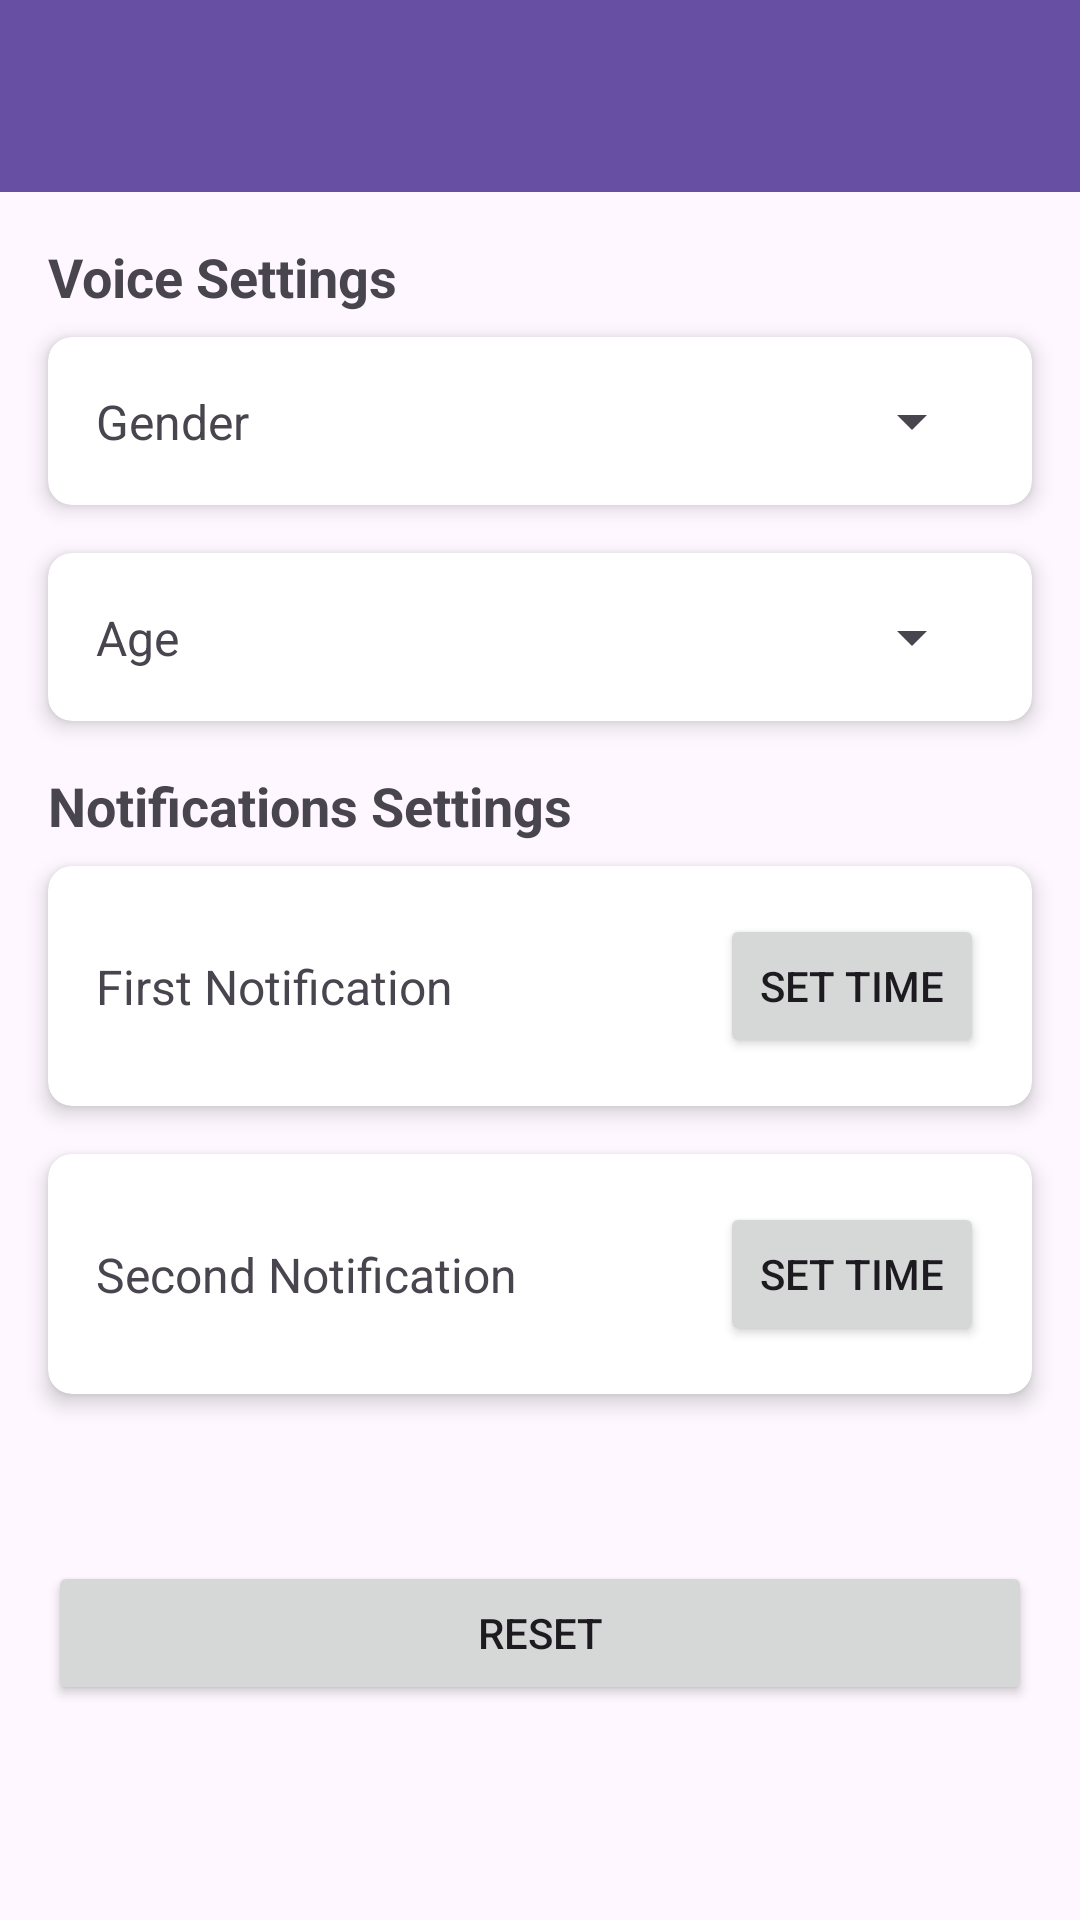

Reconstruct the res/layout file that produces this screen, plus the resources it refers to.
<!-- AndroidManifest.xml: application theme Theme.EFTApp -->
<!-- res/layout/fragment_settings.xml -->
<androidx.constraintlayout.widget.ConstraintLayout xmlns:android="http://schemas.android.com/apk/res/android"
    xmlns:app="http://schemas.android.com/apk/res-auto"
    xmlns:tools="http://schemas.android.com/tools"
    android:layout_width="match_parent"
    android:layout_height="match_parent"
    tools:context=".activities.SettingsFragment">

    
    <androidx.appcompat.widget.Toolbar
        android:id="@+id/settings_toolbar"
        android:layout_width="0dp"
        android:layout_height="wrap_content"
        android:background="?attr/colorPrimary"
        android:title="Voice Settings"
        android:titleTextColor="@android:color/white"
        android:elevation="4dp"
        app:layout_constraintTop_toTopOf="parent"
        app:layout_constraintStart_toStartOf="parent"
        app:layout_constraintEnd_toEndOf="parent"/>

    
    <TextView
        android:id="@+id/voiceSettingTitle"
        android:layout_width="wrap_content"
        android:layout_height="wrap_content"
        android:text="Voice Settings"
        android:textSize="18sp"
        android:textStyle="bold"
        android:layout_marginStart="16dp"
        android:layout_marginTop="16dp"
        app:layout_constraintTop_toBottomOf="@id/settings_toolbar"
        app:layout_constraintStart_toStartOf="parent"/>

    
    <androidx.cardview.widget.CardView
        android:id="@+id/genderCard"
        android:layout_width="0dp"
        android:layout_height="wrap_content"
        android:layout_marginStart="16dp"
        android:layout_marginEnd="16dp"
        android:layout_marginTop="8dp"
        app:cardBackgroundColor="@android:color/white"
        app:cardCornerRadius="8dp"
        app:cardElevation="4dp"
        app:layout_constraintTop_toBottomOf="@id/voiceSettingTitle"
        app:layout_constraintStart_toStartOf="parent"
        app:layout_constraintEnd_toEndOf="parent">

        <androidx.constraintlayout.widget.ConstraintLayout
            android:layout_width="match_parent"
            android:layout_height="wrap_content"
            android:padding="16dp">

            
            <TextView
                android:id="@+id/labelGender"
                android:layout_width="wrap_content"
                android:layout_height="wrap_content"
                android:text="Gender"
                android:textSize="16sp"
                app:layout_constraintStart_toStartOf="parent"
                app:layout_constraintTop_toTopOf="parent"
                app:layout_constraintBottom_toBottomOf="parent" />

            
            <Spinner
                android:id="@+id/spinnerGender"
                android:layout_width="wrap_content"
                android:layout_height="wrap_content"
                android:spinnerMode="dropdown"
                app:layout_constraintEnd_toEndOf="parent"
                app:layout_constraintTop_toTopOf="parent"
                app:layout_constraintBottom_toBottomOf="parent" />
        </androidx.constraintlayout.widget.ConstraintLayout>
    </androidx.cardview.widget.CardView>

    
    <androidx.cardview.widget.CardView
        android:id="@+id/ageCard"
        android:layout_width="0dp"
        android:layout_height="wrap_content"
        android:layout_marginStart="16dp"
        android:layout_marginEnd="16dp"
        android:layout_marginTop="16dp"
        app:cardBackgroundColor="@android:color/white"
        app:cardCornerRadius="8dp"
        app:cardElevation="4dp"
        app:layout_constraintTop_toBottomOf="@id/genderCard"
        app:layout_constraintStart_toStartOf="parent"
        app:layout_constraintEnd_toEndOf="parent">

        <androidx.constraintlayout.widget.ConstraintLayout
            android:layout_width="match_parent"
            android:layout_height="wrap_content"
            android:padding="16dp">

            
            <TextView
                android:id="@+id/labelAge"
                android:layout_width="wrap_content"
                android:layout_height="wrap_content"
                android:text="Age"
                android:textSize="16sp"
                app:layout_constraintStart_toStartOf="parent"
                app:layout_constraintTop_toTopOf="parent"
                app:layout_constraintBottom_toBottomOf="parent" />

            
            <Spinner
                android:id="@+id/spinnerAge"
                android:layout_width="wrap_content"
                android:layout_height="wrap_content"
                android:spinnerMode="dropdown"
                app:layout_constraintEnd_toEndOf="parent"
                app:layout_constraintTop_toTopOf="parent"
                app:layout_constraintBottom_toBottomOf="parent" />
        </androidx.constraintlayout.widget.ConstraintLayout>
    </androidx.cardview.widget.CardView>

    
    <TextView
        android:id="@+id/notificationsSettingTitle"
        android:layout_width="wrap_content"
        android:layout_height="wrap_content"
        android:text="Notifications Settings"
        android:textSize="18sp"
        android:textStyle="bold"
        android:layout_marginStart="16dp"
        android:layout_marginTop="16dp"
        app:layout_constraintTop_toBottomOf="@id/ageCard"
        app:layout_constraintStart_toStartOf="parent"/>

    
    <androidx.cardview.widget.CardView
        android:id="@+id/firstNotificationCard"
        android:layout_width="0dp"
        android:layout_height="wrap_content"
        android:layout_marginStart="16dp"
        android:layout_marginEnd="16dp"
        android:layout_marginTop="8dp"
        app:cardBackgroundColor="@android:color/white"
        app:cardCornerRadius="8dp"
        app:cardElevation="4dp"
        app:layout_constraintTop_toBottomOf="@id/notificationsSettingTitle"
        app:layout_constraintStart_toStartOf="parent"
        app:layout_constraintEnd_toEndOf="parent">

        <androidx.constraintlayout.widget.ConstraintLayout
            android:layout_width="match_parent"
            android:layout_height="wrap_content"
            android:padding="16dp">

            
            <TextView
                android:id="@+id/labelFirstNotification"
                android:layout_width="wrap_content"
                android:layout_height="wrap_content"
                android:text="First Notification"
                android:textSize="16sp"
                app:layout_constraintStart_toStartOf="parent"
                app:layout_constraintTop_toTopOf="parent"
                app:layout_constraintBottom_toBottomOf="parent" />

            
            <Button
                android:id="@+id/buttonFirstNotification"
                android:layout_width="wrap_content"
                android:layout_height="wrap_content"
                android:text="Set Time"
                app:layout_constraintEnd_toEndOf="parent"
                app:layout_constraintTop_toTopOf="parent"
                app:layout_constraintBottom_toBottomOf="parent" />
        </androidx.constraintlayout.widget.ConstraintLayout>
    </androidx.cardview.widget.CardView>

    
    <androidx.cardview.widget.CardView
        android:id="@+id/secondNotificationCard"
        android:layout_width="0dp"
        android:layout_height="wrap_content"
        android:layout_marginStart="16dp"
        android:layout_marginEnd="16dp"
        android:layout_marginTop="16dp"
        app:cardBackgroundColor="@android:color/white"
        app:cardCornerRadius="8dp"
        app:cardElevation="4dp"
        app:layout_constraintTop_toBottomOf="@id/firstNotificationCard"
        app:layout_constraintStart_toStartOf="parent"
        app:layout_constraintEnd_toEndOf="parent">

        <androidx.constraintlayout.widget.ConstraintLayout
            android:layout_width="match_parent"
            android:layout_height="wrap_content"
            android:padding="16dp">

            
            <TextView
                android:id="@+id/labelSecondNotification"
                android:layout_width="wrap_content"
                android:layout_height="wrap_content"
                android:text="Second Notification"
                android:textSize="16sp"
                app:layout_constraintStart_toStartOf="parent"
                app:layout_constraintTop_toTopOf="parent"
                app:layout_constraintBottom_toBottomOf="parent" />

            
            <Button
                android:id="@+id/buttonSecondNotification"
                android:layout_width="wrap_content"
                android:layout_height="wrap_content"
                android:text="Set Time"
                app:layout_constraintEnd_toEndOf="parent"
                app:layout_constraintTop_toTopOf="parent"
                app:layout_constraintBottom_toBottomOf="parent" />
        </androidx.constraintlayout.widget.ConstraintLayout>
    </androidx.cardview.widget.CardView>

    
    <Button
        android:id="@+id/developerButton"
        android:layout_width="0dp"
        android:layout_height="wrap_content"
        android:text="RESET"
        android:layout_marginStart="16dp"
        android:layout_marginEnd="16dp"
        android:layout_marginBottom="16dp"
        app:layout_constraintTop_toBottomOf="@id/secondNotificationCard"
        app:layout_constraintStart_toStartOf="parent"
        app:layout_constraintEnd_toEndOf="parent"
        app:layout_constraintBottom_toBottomOf="parent" />

</androidx.constraintlayout.widget.ConstraintLayout>
<!-- resources referenced by this layout -->
<resources>
  <style name="Theme.EFTApp" parent="Theme.MaterialComponents.Light.NoActionBar">
          
          <item name="colorPrimary">@color/mint_green</item>
          <item name="colorPrimaryVariant">@color/mint_green</item>
          <item name="colorOnPrimary">@color/white</item>
          
          <item name="colorSecondary">@color/teal_200</item>
          <item name="colorSecondaryVariant">@color/teal_700</item>
          <item name="colorOnSecondary">@color/black</item>
          
          <item name="android:statusBarColor">?attr/colorPrimaryVariant</item>
          
      </style>
  <color name="mint_green">#A8E6CF</color>
  <color name="white">#FFFFFFFF</color>
  <color name="teal_200">#FF03DAC5</color>
  <color name="teal_700">#FF018786</color>
  <color name="black">#FF000000</color>
</resources>
